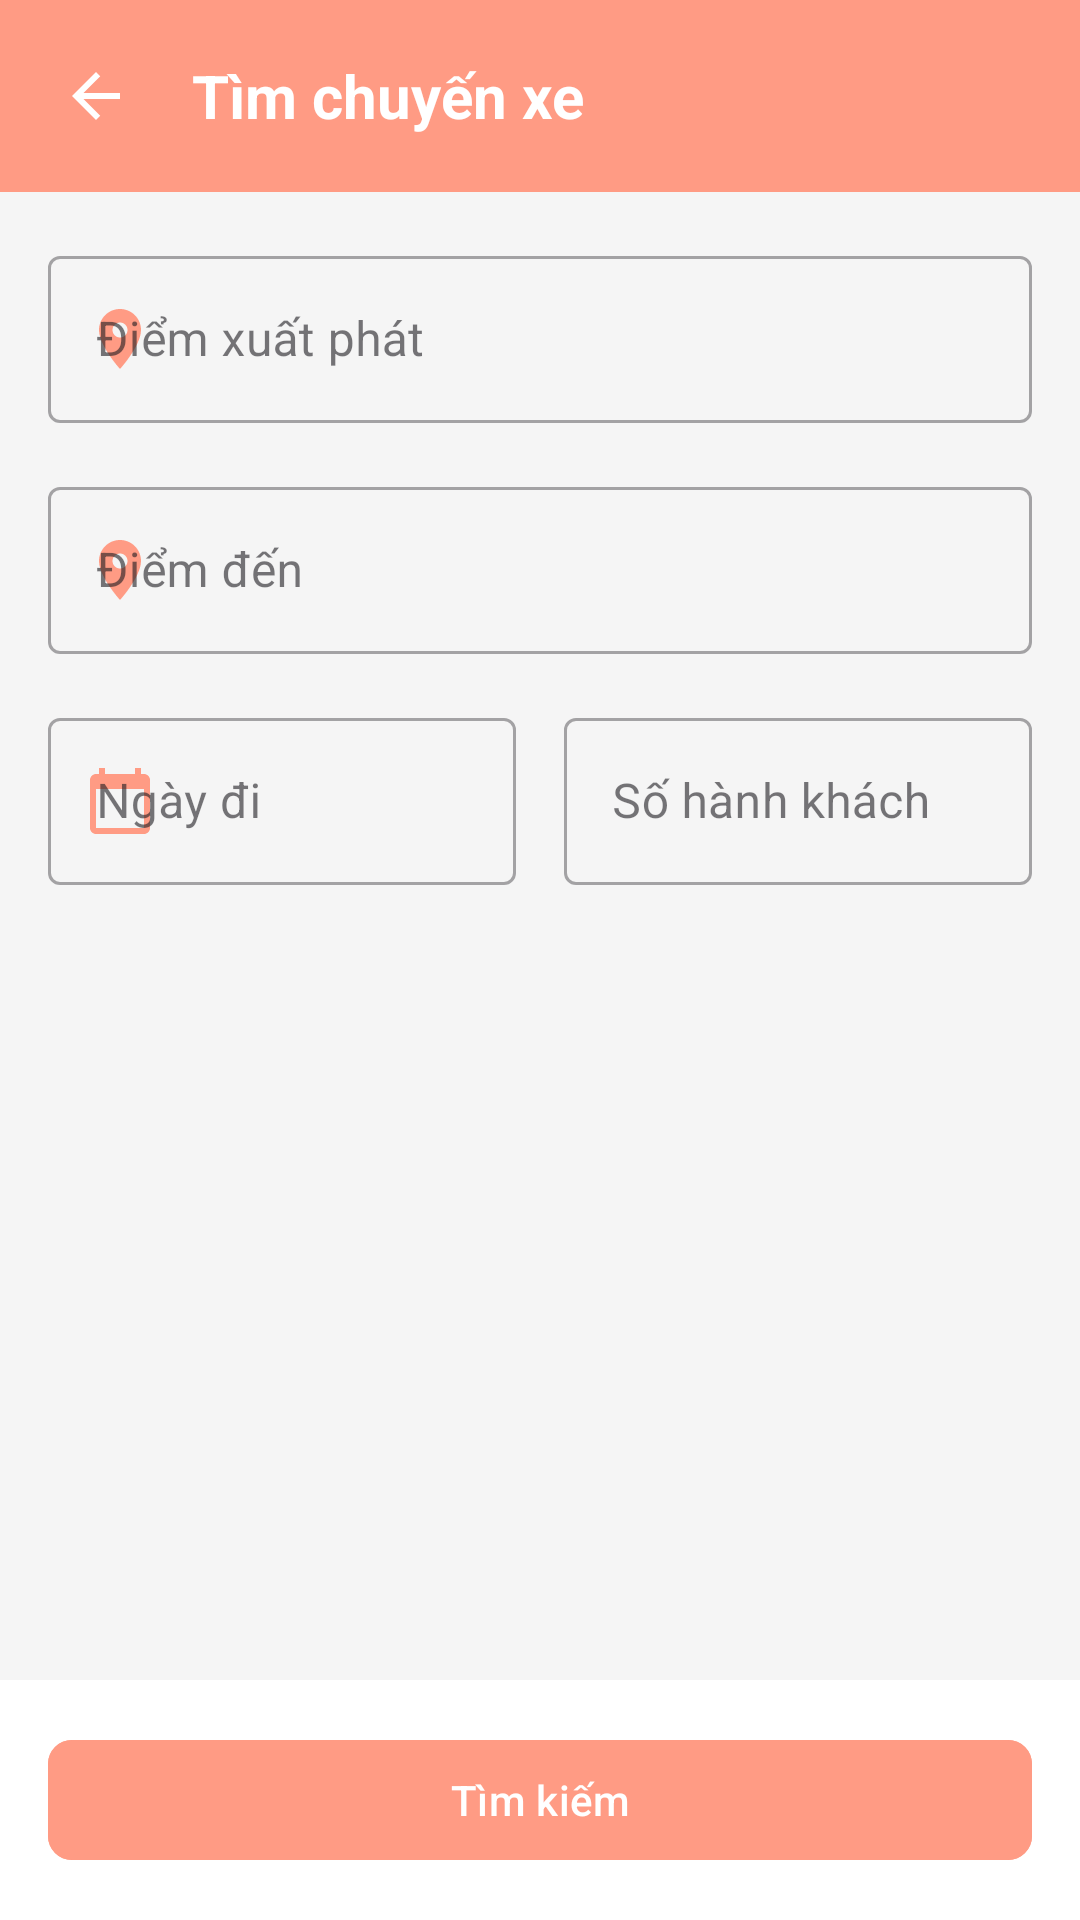

The Android layout XML behind this screen, and the referenced resources:
<!-- AndroidManifest.xml: application theme Theme.DatVeXe -->
<!-- res/layout/fragment_location_trip.xml -->
<?xml version="1.0" encoding="utf-8"?>
<LinearLayout xmlns:android="http://schemas.android.com/apk/res/android"
    xmlns:app="http://schemas.android.com/apk/res-auto"
    android:layout_width="match_parent"
    android:layout_height="match_parent"
    android:orientation="vertical"
    android:background="#F5F5F5">

    
    <LinearLayout
        android:layout_width="match_parent"
        android:layout_height="?attr/actionBarSize"
        android:background="#FF9B84"
        android:gravity="center_vertical"
        android:orientation="horizontal"
        android:paddingHorizontal="16dp">

        <ImageButton
            android:id="@+id/btnBack"
            android:layout_width="32dp"
            android:layout_height="32dp"
            android:background="?attr/selectableItemBackgroundBorderless"
            android:src="@drawable/baseline_arrow_back_24"
            android:tint="#FFFFFF" />

        <TextView
            android:layout_width="wrap_content"
            android:layout_height="wrap_content"
            android:layout_marginStart="16dp"
            android:text="Tìm chuyến xe"
            android:textColor="#FFFFFF"
            android:textSize="20sp"
            android:textStyle="bold" />

    </LinearLayout>

    
    <ScrollView
        android:layout_width="match_parent"
        android:layout_height="0dp"
        android:layout_weight="1">

        <LinearLayout
            android:layout_width="match_parent"
            android:layout_height="wrap_content"
            android:orientation="vertical"
            android:padding="16dp">

            
            <com.google.android.material.textfield.TextInputLayout
                android:id="@+id/tilDepartureLocation"
                android:layout_width="match_parent"
                android:layout_height="wrap_content"
                android:hint="Điểm xuất phát"
                app:startIconDrawable="@drawable/baseline_location_on_24"
                app:startIconTint="#FF9B84"
                style="@style/Widget.MaterialComponents.TextInputLayout.OutlinedBox">

                <com.google.android.material.textfield.TextInputEditText
                    android:id="@+id/edtDepartureLocation"
                    android:layout_width="match_parent"
                    android:layout_height="wrap_content"
                    android:focusable="false"
                    android:inputType="none" />

            </com.google.android.material.textfield.TextInputLayout>

            <com.google.android.material.textfield.TextInputLayout
                android:id="@+id/tilDestinationLocation"
                android:layout_width="match_parent"
                android:layout_height="wrap_content"
                android:layout_marginTop="16dp"
                android:hint="Điểm đến"
                app:startIconDrawable="@drawable/baseline_location_on_24"
                app:startIconTint="#FF9B84"
                style="@style/Widget.MaterialComponents.TextInputLayout.OutlinedBox">

                <com.google.android.material.textfield.TextInputEditText
                    android:id="@+id/edtDestinationLocation"
                    android:layout_width="match_parent"
                    android:layout_height="wrap_content"
                    android:focusable="false"
                    android:inputType="none" />

            </com.google.android.material.textfield.TextInputLayout>

            
            <LinearLayout
                android:layout_width="match_parent"
                android:layout_height="wrap_content"
                android:layout_marginTop="16dp"
                android:orientation="horizontal">

                <com.google.android.material.textfield.TextInputLayout
                    android:layout_width="0dp"
                    android:layout_height="wrap_content"
                    android:layout_weight="1"
                    android:layout_marginEnd="8dp"
                    android:hint="Ngày đi"
                    app:startIconDrawable="@drawable/baseline_calendar_today_24"
                    app:startIconTint="#FF9B84"
                    style="@style/Widget.MaterialComponents.TextInputLayout.OutlinedBox">

                    <com.google.android.material.textfield.TextInputEditText
                        android:id="@+id/edtDate"
                        android:layout_width="match_parent"
                        android:layout_height="wrap_content"
                        android:focusable="false"
                        android:inputType="none" />

                </com.google.android.material.textfield.TextInputLayout>

                <com.google.android.material.textfield.TextInputLayout
                    android:id="@+id/tilPassengerCount"
                    android:layout_width="0dp"
                    android:layout_height="wrap_content"
                    android:layout_weight="1"
                    android:layout_marginStart="8dp"
                    android:hint="Số hành khách"
                    app:startIconDrawable="@drawable/baseline_person_24"
                    app:startIconTint="#FF9B84"
                    style="@style/Widget.MaterialComponents.TextInputLayout.OutlinedBox">

                    <com.google.android.material.textfield.TextInputEditText
                        android:id="@+id/edtPassengerCount"
                        android:layout_width="match_parent"
                        android:layout_height="wrap_content"
                        android:focusable="false"
                        android:inputType="none" />

                </com.google.android.material.textfield.TextInputLayout>

            </LinearLayout>

        </LinearLayout>

    </ScrollView>

    
    <LinearLayout
        android:layout_width="match_parent"
        android:layout_height="wrap_content"
        android:orientation="vertical"
        android:padding="16dp"
        android:background="#FFFFFF">

        <com.google.android.material.button.MaterialButton
            android:id="@+id/btnSearch"
            android:layout_width="match_parent"
            android:layout_height="wrap_content"
            android:text="Tìm kiếm"
            android:textColor="#FFFFFF"
            android:backgroundTint="#FF9B84"
            app:cornerRadius="8dp" />

    </LinearLayout>

</LinearLayout>
<!-- resources referenced by this layout -->
<resources>
  <!-- drawable baseline_arrow_back_24 (drawable) -->
  <?xml version="1.0" encoding="utf-8"?>
  <vector android:height="24dp" android:tint="#FFFFFF"
      android:viewportHeight="24" android:viewportWidth="24"
      android:width="24dp" xmlns:android="http://schemas.android.com/apk/res/android">
      <path android:fillColor="@android:color/white" android:pathData="M20,11H7.83l5.59,-5.59L12,4l-8,8 8,8 1.41,-1.41L7.83,13H20v-2z"/>
  </vector>
  <!-- drawable baseline_calendar_today_24 (drawable) -->
  <?xml version="1.0" encoding="utf-8"?>
  <vector android:height="24dp" android:tint="#000000"
      android:viewportHeight="24" android:viewportWidth="24"
      android:width="24dp" xmlns:android="http://schemas.android.com/apk/res/android">
      <path android:fillColor="@android:color/white" android:pathData="M20,3h-1L19,1h-2v2L7,3L7,1L5,1v2L4,3c-1.1,0 -2,0.9 -2,2v16c0,1.1 0.9,2 2,2h16c1.1,0 2,-0.9 2,-2L22,5c0,-1.1 -0.9,-2 -2,-2zM20,21L4,21L4,8h16v13z"/>
  </vector>
  <!-- drawable baseline_location_on_24 (drawable) -->
  <?xml version="1.0" encoding="utf-8"?>
  <vector android:height="24dp" android:tint="#000000"
      android:viewportHeight="24" android:viewportWidth="24"
      android:width="24dp" xmlns:android="http://schemas.android.com/apk/res/android">
      <path android:fillColor="@android:color/white" android:pathData="M12,2C8.13,2 5,5.13 5,9c0,5.25 7,13 7,13s7,-7.75 7,-13c0,-3.87 -3.13,-7 -7,-7zM12,11.5c-1.38,0 -2.5,-1.12 -2.5,-2.5s1.12,-2.5 2.5,-2.5 2.5,1.12 2.5,2.5 -1.12,2.5 -2.5,2.5z"/>
  </vector>
  <style name="Theme.DatVeXe" parent="Base.Theme.DatVeXe" />
  <style name="Base.Theme.DatVeXe" parent="Theme.Material3.DayNight.NoActionBar">
          
          <item name="colorPrimary">@color/orangered</item>
      </style>
  <color name="orangered">#FF4500</color>
</resources>
